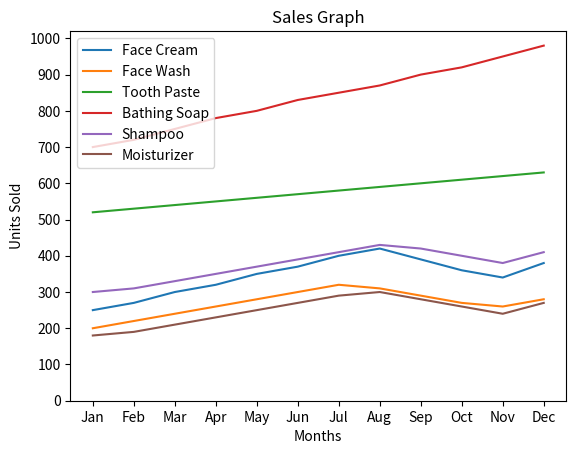

Here is the Python script that generated this plot:
'''
Consider a company which needs to display the number of units sold per month for each product 
using multiline plots (i.e., a separate plot line for each product).

The products are:
- faceCreamSalesData
- faceWashSalesData
- toothPasteSalesData
- bathingsoapSalesData
- shampooSalesData
- moisturizerSalesData

Requirements:
1. Display the monthly sales of all six products using a separate line for each product.
2. Provide an appropriate legend and place it in the upper-left corner using the loc property.
3. Use plt.xticks() to provide labels for the months on the x-axis.
4. Use plt.yticks() to set the values displayed on the y-axis.
Note: The assignment names the six sales-data variables but does not provide their numerical values in this question
'''

import matplotlib.pyplot as plt

months = [
    "Jan", "Feb", "Mar", "Apr", "May", "Jun",
    "Jul", "Aug", "Sep", "Oct", "Nov", "Dec"
]

faceCreamSalesData = [250, 270, 300, 320, 350, 370, 400, 420, 390, 360, 340, 380]
faceWashSalesData = [200, 220, 240, 260, 280, 300, 320, 310, 290, 270, 260, 280]
toothPasteSalesData = [520, 530, 540, 550, 560, 570, 580, 590, 600, 610, 620, 630]
bathingsoapSalesData = [700, 720, 750, 780, 800, 830, 850, 870, 900, 920, 950, 980]
shampooSalesData = [300, 310, 330, 350, 370, 390, 410, 430, 420, 400, 380, 410]
moisturizerSalesData = [180, 190, 210, 230, 250, 270, 290, 300, 280, 260, 240, 270]

plt.plot(months, faceCreamSalesData,label="Face Cream")
plt.plot(months, faceWashSalesData,label="Face Wash")
plt.plot(months, toothPasteSalesData,label="Tooth Paste")
plt.plot(months, bathingsoapSalesData,label="Bathing Soap")
plt.plot(months, shampooSalesData,label="Shampoo")
plt.plot(months, moisturizerSalesData,label="Moisturizer")

plt.xticks(range(12), months)
plt.yticks(range(0,1001, 100))
plt.legend(loc = "upper left")

plt.xlabel("Months")
plt.ylabel("Units Sold")
plt.title("Sales Graph")

plt.savefig("SalesGraph.jpg")
plt.show()
